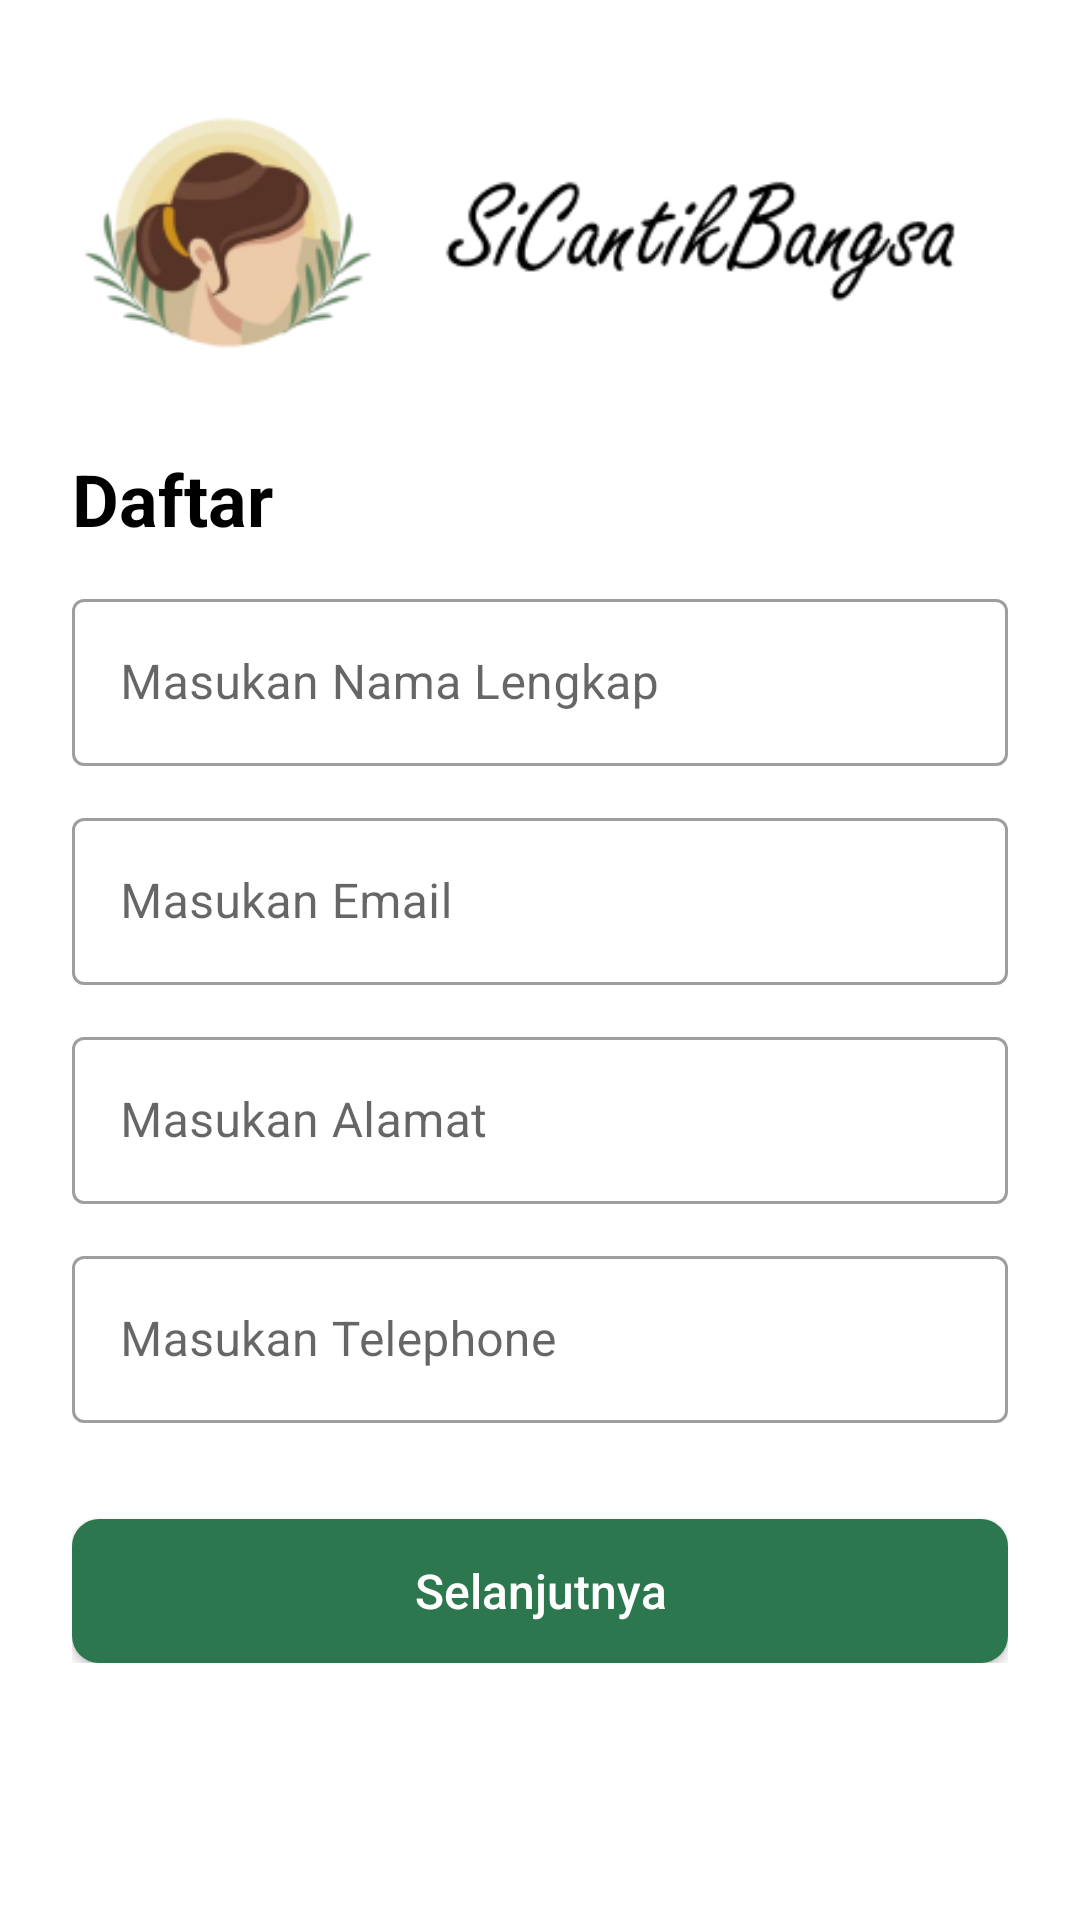

Reconstruct the res/layout file that produces this screen, plus the resources it refers to.
<!-- AndroidManifest.xml: application theme Theme.SiCantikBangsa -->
<!-- res/layout/activity_regis.xml -->
<?xml version="1.0" encoding="utf-8"?>
<ScrollView
    xmlns:android="http://schemas.android.com/apk/res/android"
    xmlns:app="http://schemas.android.com/apk/res-auto"
    xmlns:tools="http://schemas.android.com/tools"
    android:layout_width="match_parent"
    android:layout_height="wrap_content">

    
    <RelativeLayout
        android:layout_width="match_parent"
        android:layout_height="wrap_content"
        android:layout_margin="24dp">
        <ImageView
            android:layout_width="match_parent"
            android:layout_height="wrap_content"
            android:src="@drawable/logoregis">
        </ImageView>

        
        <LinearLayout
            android:layout_width="match_parent"
            android:layout_height="wrap_content"
            android:orientation="vertical"
            android:layout_marginTop="90dp">
            
            <TextView
                android:id="@+id/textView_masuk"
                android:layout_width="wrap_content"
                android:layout_height="wrap_content"
                android:layout_marginTop="36dp"
                android:text="Daftar"
                android:textColor="@color/black"
                android:textSize="24sp"
                android:textStyle="bold"
                tools:layout_editor_absoluteX="1dp" />
            <com.google.android.material.textfield.TextInputLayout
                android:id="@+id/textNamaLengkap"
                android:layout_width="match_parent"
                android:layout_height="wrap_content"
                android:layout_marginTop="12dp"
                app:boxBackgroundMode="outline"
                app:boxBackgroundColor="@color/white"
                style="@style/Widget.MaterialComponents.TextInputLayout.OutlinedBox">
                <EditText
                    android:layout_width="match_parent"
                    android:layout_height="wrap_content"
                    android:hint="Masukan Nama Lengkap"
                    android:textColorHint="@color/black">
                </EditText>
            </com.google.android.material.textfield.TextInputLayout>

            <com.google.android.material.textfield.TextInputLayout
                android:layout_width="match_parent"
                android:layout_height="wrap_content"
                android:layout_marginTop="12dp"
                app:boxBackgroundMode="outline"
                app:boxBackgroundColor="@color/white"
                style="@style/Widget.MaterialComponents.TextInputLayout.OutlinedBox">
                <EditText
                    android:layout_width="match_parent"
                    android:layout_height="wrap_content"
                    android:hint="Masukan Email"
                    android:inputType="textEmailAddress"
                    android:textColorHint="@color/black">
                </EditText>
            </com.google.android.material.textfield.TextInputLayout>


            <com.google.android.material.textfield.TextInputLayout
                android:id="@+id/textAlamat"
                android:layout_width="match_parent"
                android:layout_height="wrap_content"
                android:layout_marginTop="12dp"
                app:boxBackgroundMode="outline"
                app:boxBackgroundColor="@color/white"
                style="@style/Widget.MaterialComponents.TextInputLayout.OutlinedBox">
                <EditText
                    android:layout_width="match_parent"
                    android:layout_height="wrap_content"
                    android:hint="Masukan Alamat"
                    android:textColorHint="@color/black">
                </EditText>
            </com.google.android.material.textfield.TextInputLayout>

            <com.google.android.material.textfield.TextInputLayout
                android:id="@+id/textTelp"
                android:layout_width="match_parent"
                android:layout_height="wrap_content"
                android:layout_marginTop="12dp"
                app:boxBackgroundMode="outline"
                app:boxBackgroundColor="@color/white"
                style="@style/Widget.MaterialComponents.TextInputLayout.OutlinedBox">
                <EditText
                    android:layout_width="match_parent"
                    android:layout_height="wrap_content"
                    android:hint="Masukan Telephone"
                    android:textColorHint="@color/black">
                </EditText>
            </com.google.android.material.textfield.TextInputLayout>
            <Button
                android:id="@+id/button_selanjutnya"
                android:layout_width="match_parent"
                android:layout_height="wrap_content"
                android:background="@drawable/input_field"
                android:text="Selanjutnya"
                android:textAllCaps="false"
                android:textColor="@color/white"
                android:textSize="16sp"
                android:layout_marginTop="32dp"
                android:onClick="LanjutDaftar"/>

        </LinearLayout>
    </RelativeLayout>
</ScrollView>
<!-- resources referenced by this layout -->
<resources>
  <color name="black">#FF000000</color>
  <color name="white">#FFFFFFFF</color>
  <!-- drawable input_field (drawable) -->
  <shape xmlns:android="http://schemas.android.com/apk/res/android"
      android:shape="rectangle">
  
      <corners android:radius="9dp"/>
      <solid android:color="@color/Green"/>
  
  </shape>
  <!-- drawable logoregis: png bitmap (drawable, 21402 bytes) -->
  <style name="Theme.SiCantikBangsa" parent="Theme.MaterialComponents.Light.DarkActionBar">
          
          <item name="colorPrimary">@color/purple_500</item>
          <item name="colorPrimaryVariant">@color/purple_700</item>
          <item name="colorOnPrimary">@color/white</item>
          
          <item name="colorSecondary">@color/teal_200</item>
          <item name="colorSecondaryVariant">@color/teal_700</item>
          <item name="colorOnSecondary">@color/black</item>
          
          <item name="android:statusBarColor">?attr/colorPrimaryVariant</item>
          
      </style>
  <color name="Green">#2C774E</color>
  <color name="purple_500">#E91E63</color>
  <color name="purple_700">#FF3700B3</color>
  <color name="teal_200">#FF03DAC5</color>
  <color name="teal_700">#FF018786</color>
</resources>
